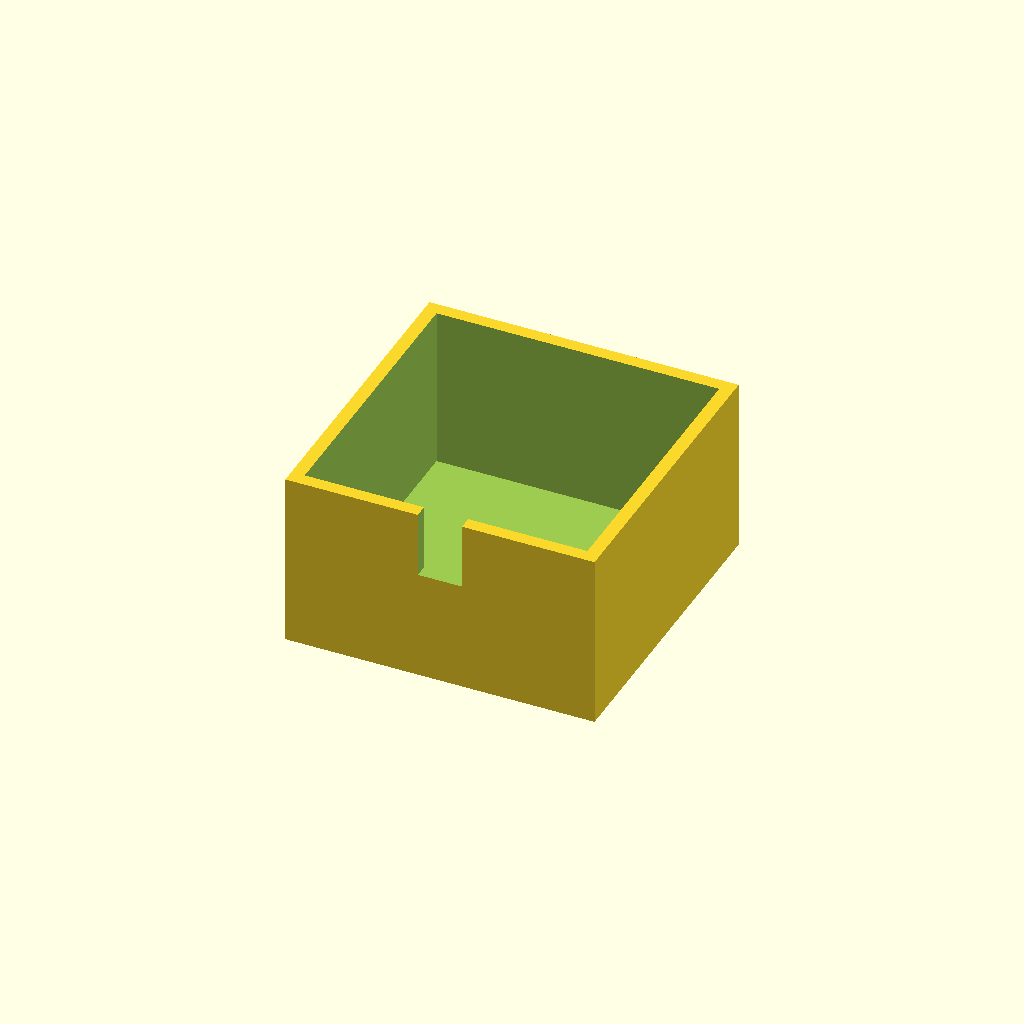
Cell 1 — every parameter at its default value.
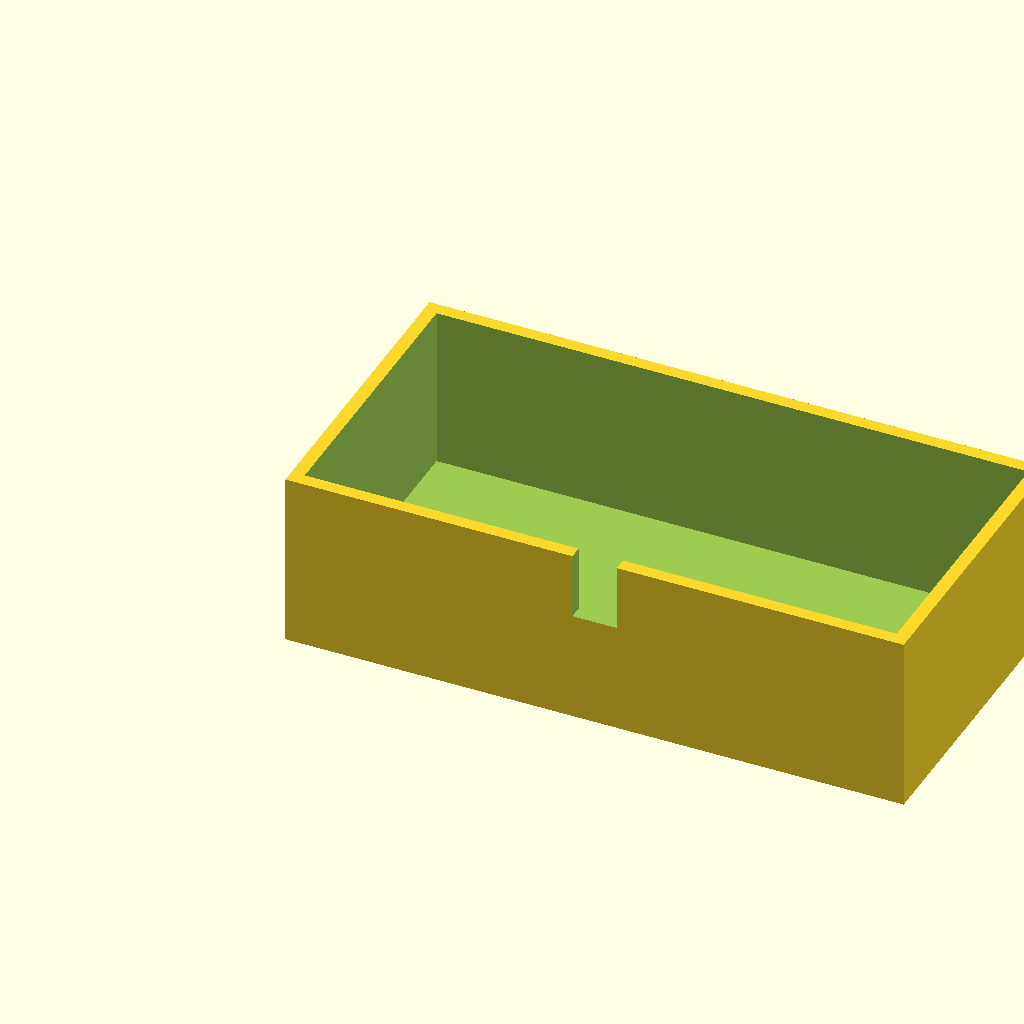
Cell 2 — box_l set to 140, the other parameters unchanged.
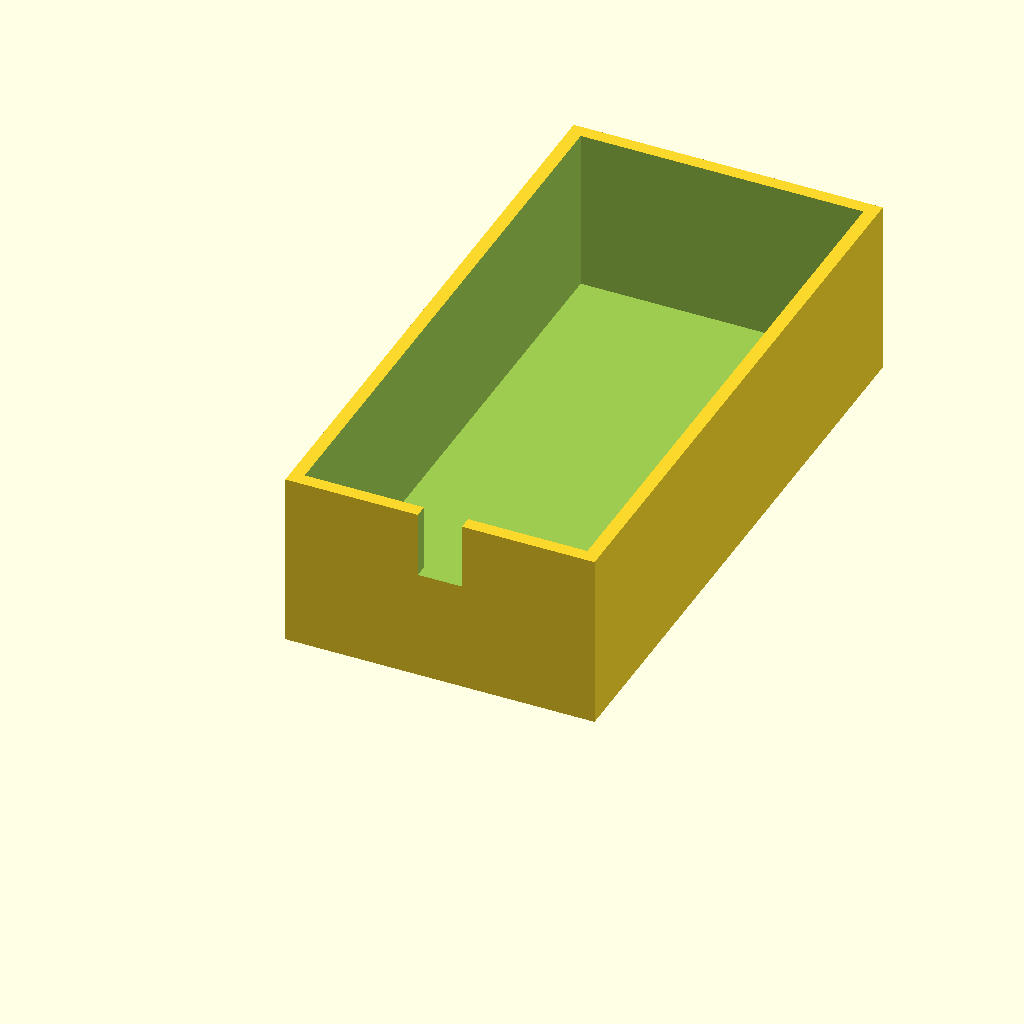
Cell 3 — box_w set to 140, the other parameters unchanged.
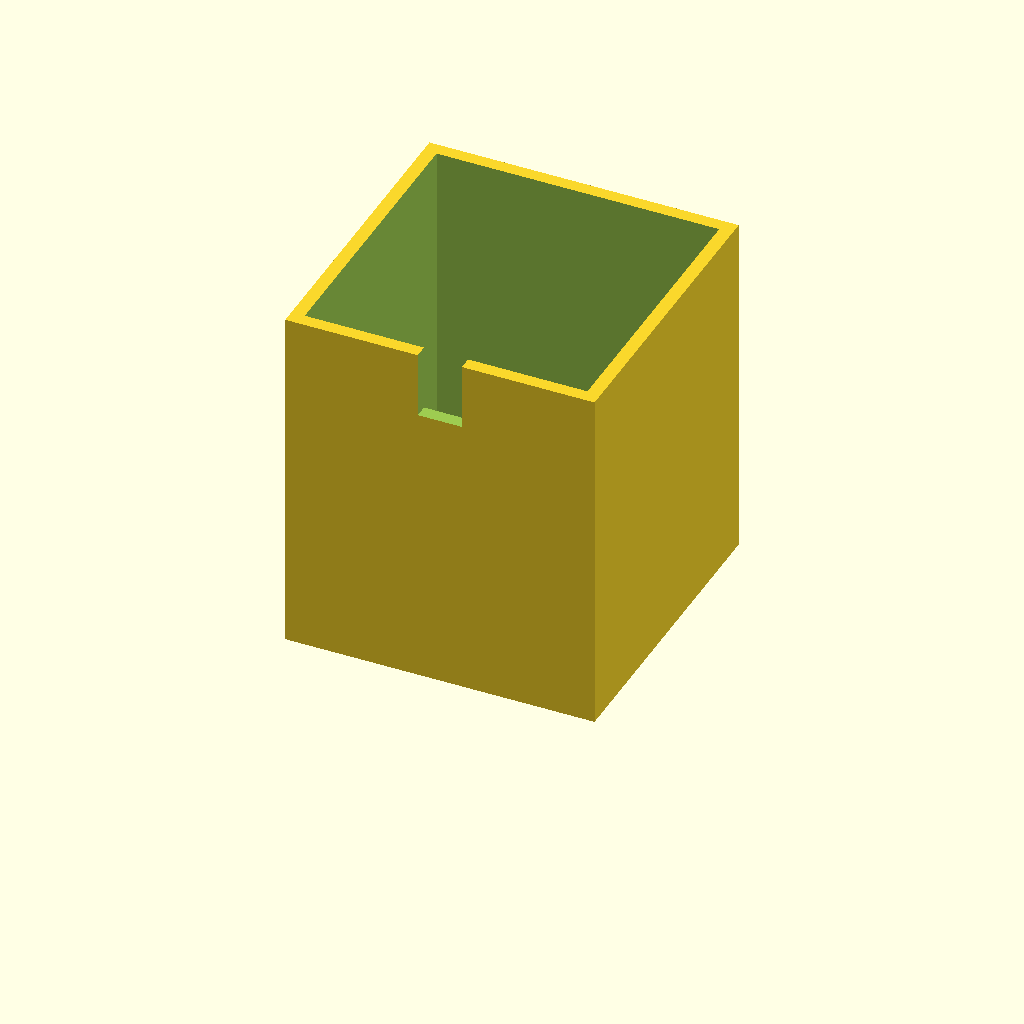
Cell 4 — box_h set to 80, the other parameters unchanged.
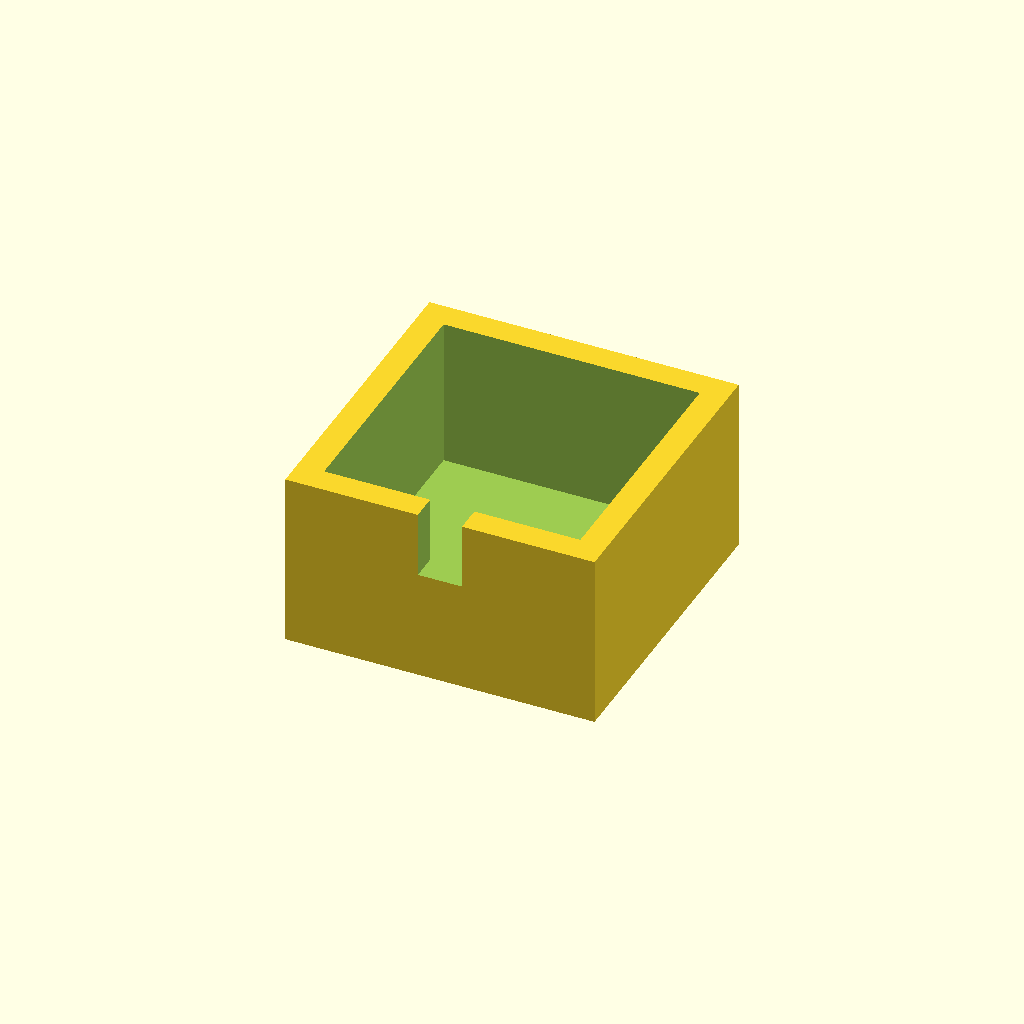
Cell 5 — wall_t set to 6, the other parameters unchanged.
One fixed orthographic camera (rotation 55°, 0°, 25°; colour scheme Cornfield) for every cell.
The OpenSCAD source (optional_data/data/solid3/enclosurebox/part_0075.scad):
$fn = 32;

// ----------------------------------------------------------------------
// Enclosure box: notch enclosure
// ----------------------------------------------------------------------

// --- parameters (mm) ---
box_l = 70;               // outer length, X
box_w = 70;               // outer width, Y
box_h = 40;               // outer height
wall_t = 3;               // wall thickness
notch_w = 10;             // cable notch width
notch_h = 15;             // cable notch height
fit_tol = 0.1;            // tolerance for press fits, mm
free_tol = 0.3;           // tolerance for clearance fits, mm

inner_h = box_h - wall_t;  // cavity depth
boss_h = inner_h - 2;  // corner boss height

difference() {
  union() {
    difference() {
      cube([box_l, box_w, box_h]);
      translate([wall_t, wall_t, wall_t])
        cube([box_l - 2 * wall_t, box_w - 2 * wall_t, box_h]);
    }
  }
  translate([box_l / 2 - notch_w / 2, -1, box_h - notch_h])
    cube([notch_w, wall_t + 2, notch_h + 1]);
}
Customizer parameters (derived from the source; name, type, default, range or options):
box_l: number, default 70
box_w: number, default 70
box_h: number, default 40
wall_t: number, default 3
notch_w: number, default 10
notch_h: number, default 15
fit_tol: number, default 0.1
free_tol: number, default 0.3
